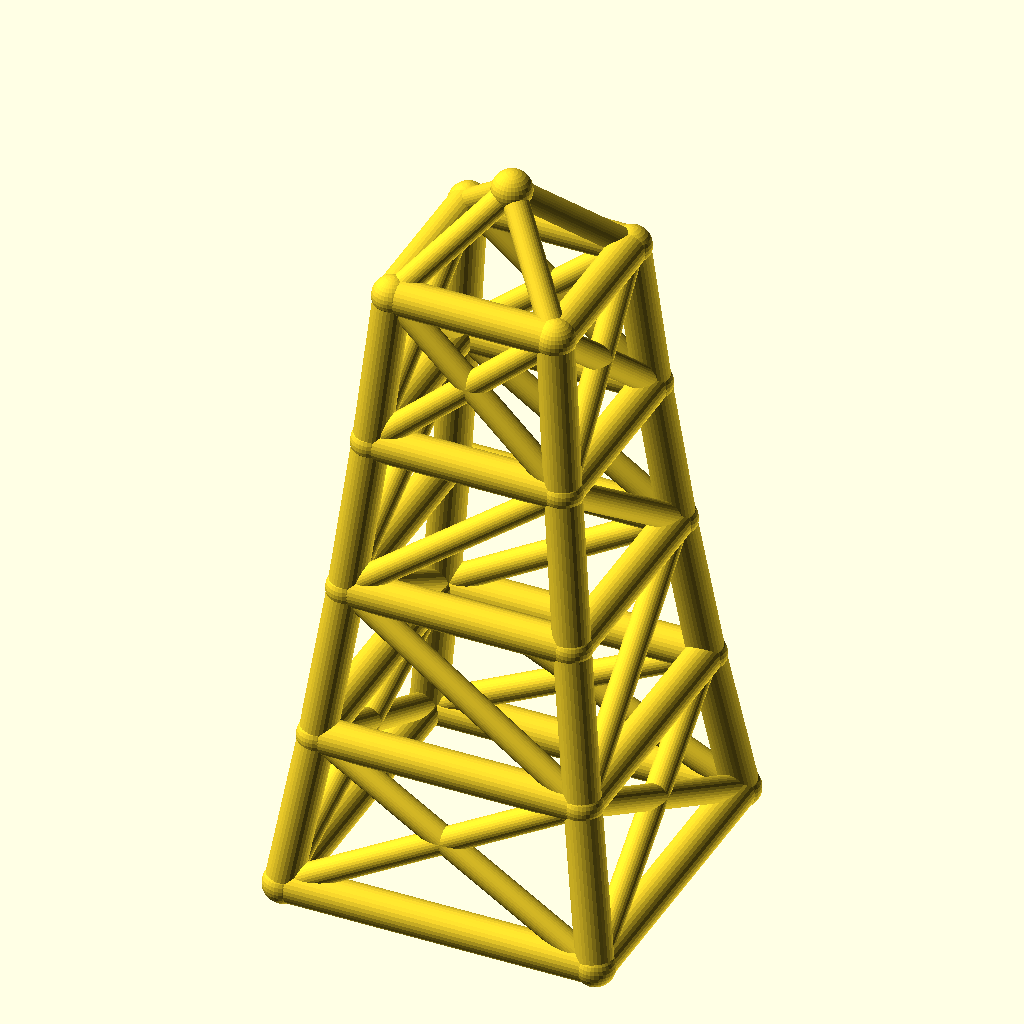
Cell 1 — every parameter at its default value.
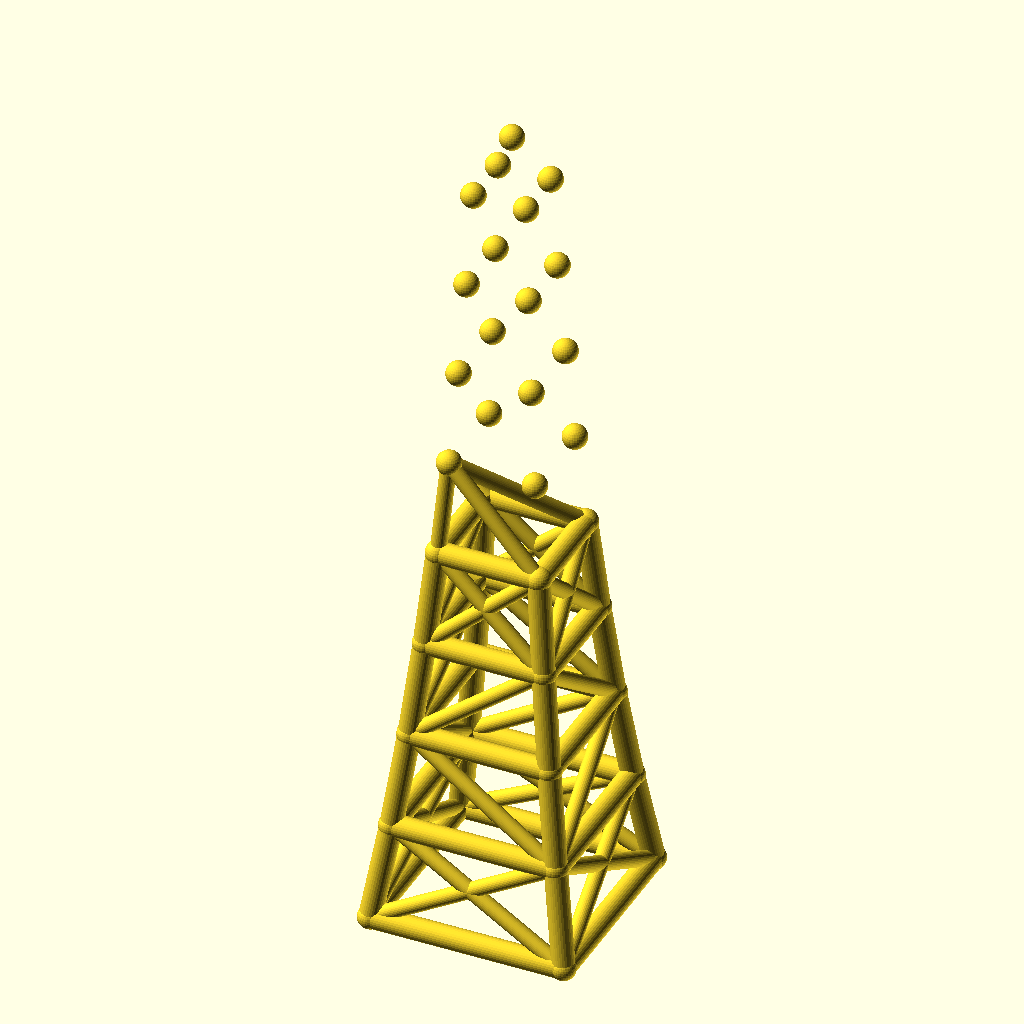
Cell 2 — levels set to 8, the other parameters unchanged.
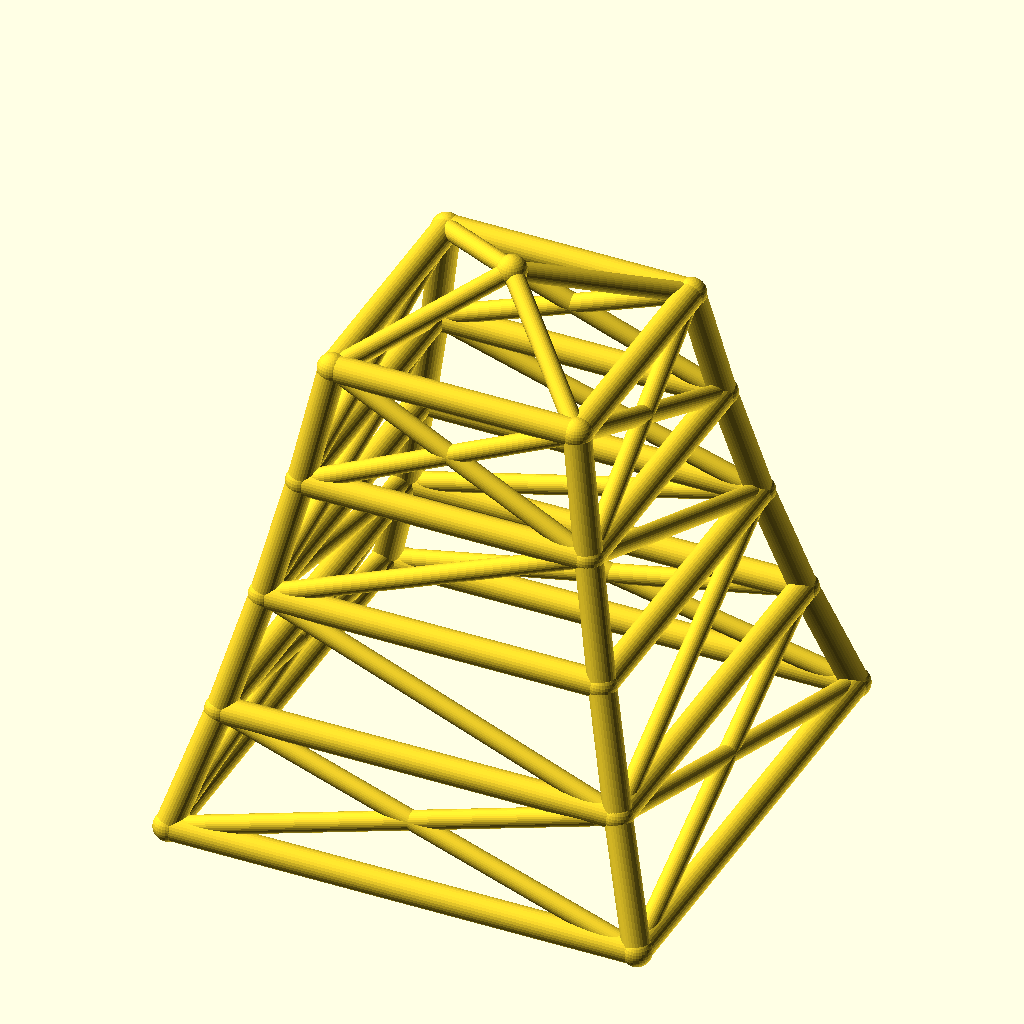
Cell 3: the same model with base_w = 140.
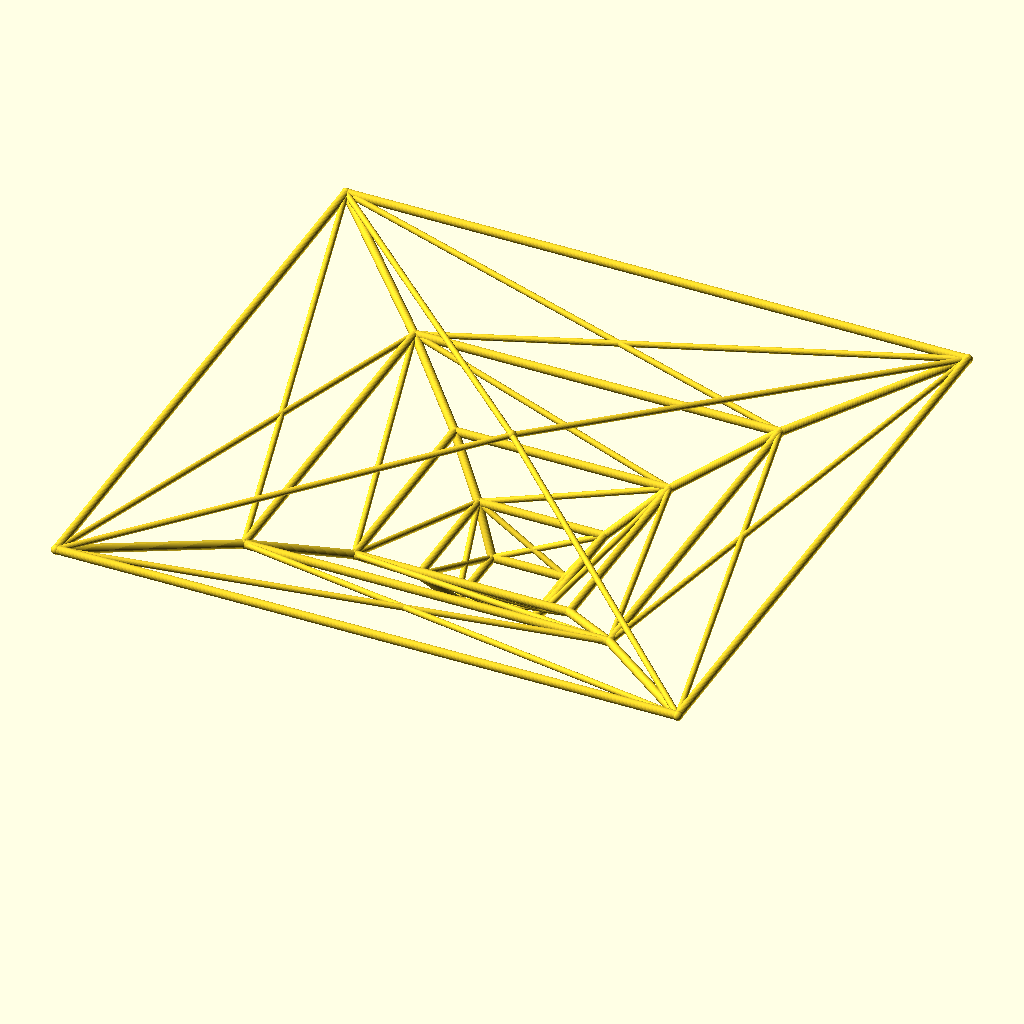
Cell 4: the same model with taper = 1.7.
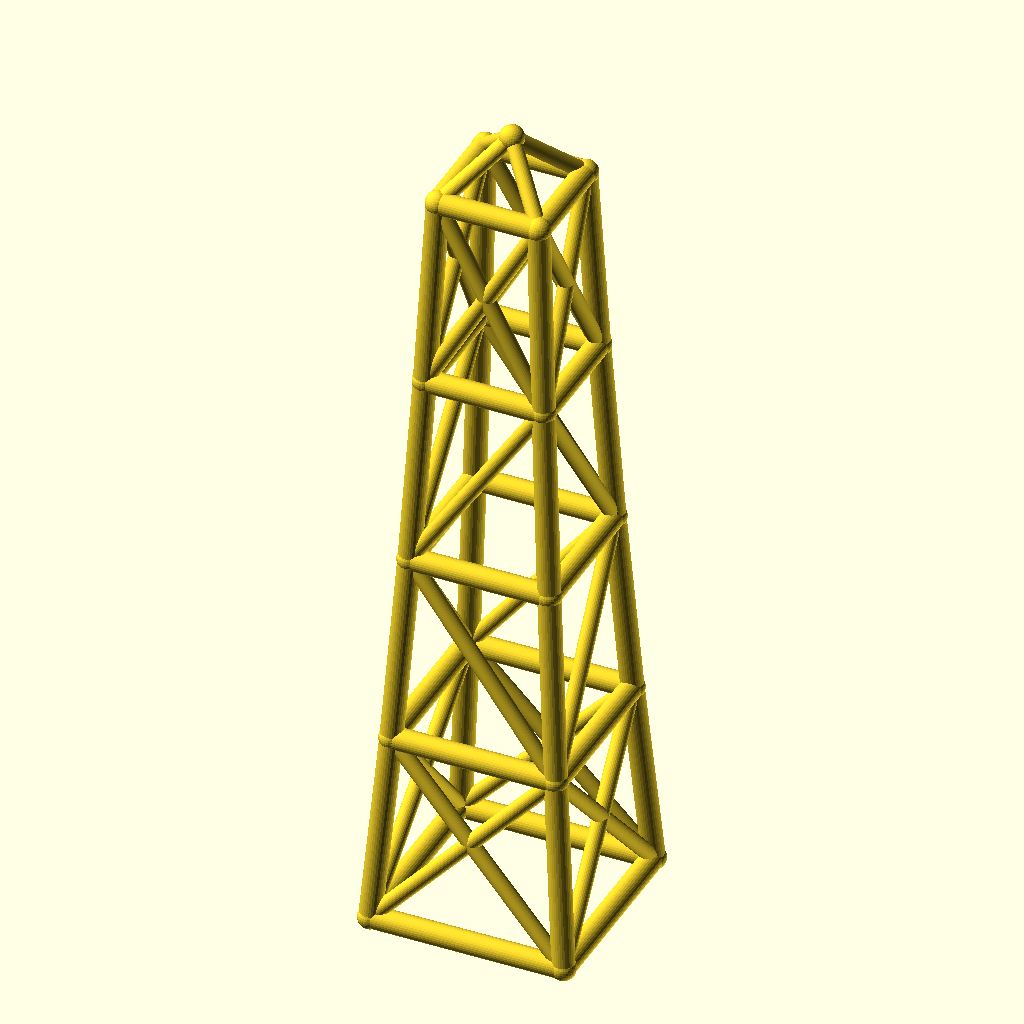
Cell 5: level_h = 70 (everything else at default).
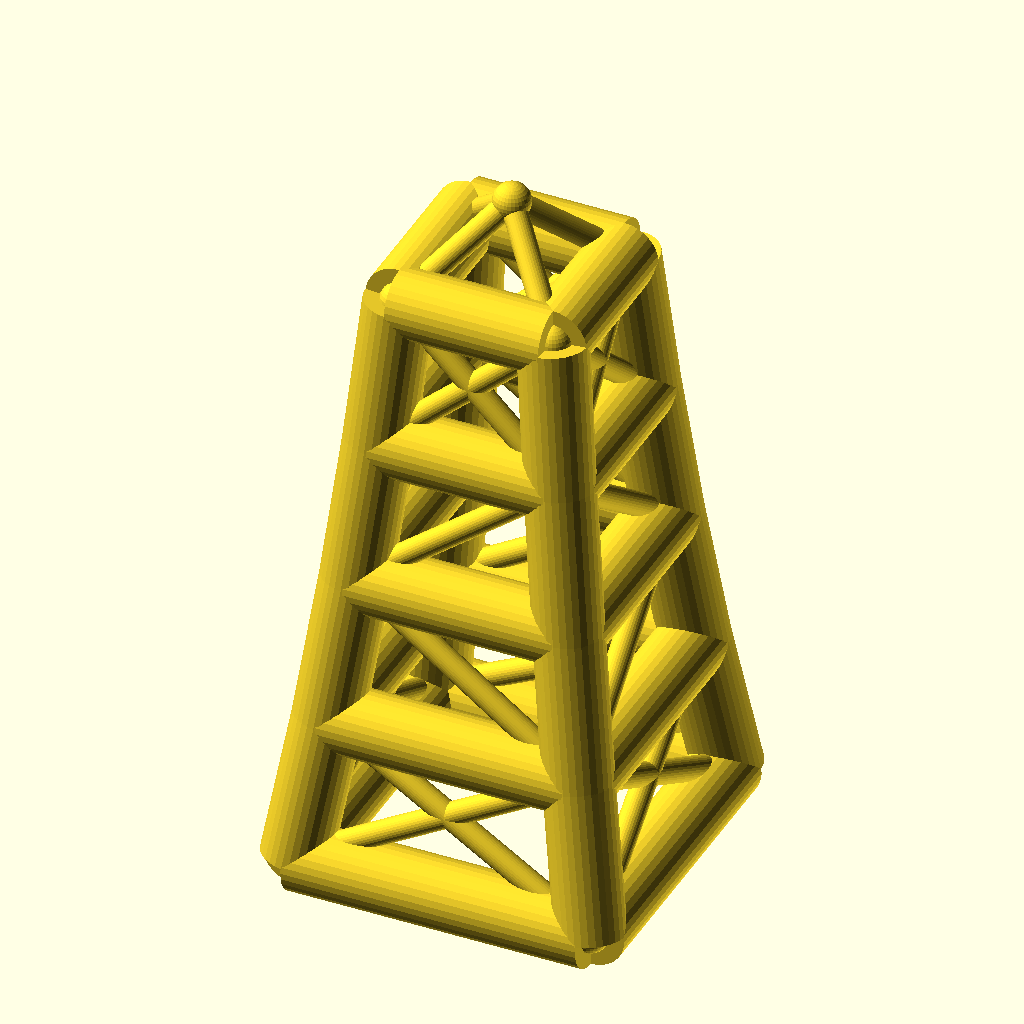
Cell 6 — leg_r set to 8, the other parameters unchanged.
All cells are drawn from the same view direction (rotation 55°, 0°, 25°, orthographic, colour scheme Cornfield), but the view is re-fitted for each cell, so position and scale can differ between cells as well as the parameter.
The OpenSCAD source (optional_data/data/wire2/masttowers/scene_0067.scad):
$fn = 32;

// ----------------------------------------------------------------------
// Tapered four-leg tower: 4 levels, base 70 mm, taper 0.85 per level
// ----------------------------------------------------------------------

// --- parameters (mm) ---
levels = 4;               // number of tower levels
base_w = 70;              // bottom ring width (X and Y)
taper = 0.85;             // ring width multiplier per level
level_h = 35;             // height of one level
leg_r = 4;                // leg / ring member radius
brace_r = 2.8;            // diagonal brace radius
joint_r = 4.4;            // joint ball radius
crown_h = 20;             // crown mast height above the top ring

bbox_x = base_w + 2 * joint_r;  // overall X, joints included
bbox_y = base_w + 2 * joint_r;  // overall Y, joints included
bbox_z = levels * level_h + crown_h + 2 * joint_r;  // overall Z, joints included
leg_d = 2 * leg_r;  // leg / ring stock diameter
brace_d = 2 * brace_r;  // brace stock diameter
joint_d = 2 * joint_r;  // joint ball diameter
top_w = base_w * pow(taper, levels);  // width of the top ring
nodes = concat([for (lvl = [0 : levels], sx = [-1, 1], sy = [-1, 1]) [sx * base_w * pow(taper, lvl) / 2, sy * base_w * pow(taper, lvl) / 2, lvl * level_h]], [[0, 0, levels * level_h + crown_h]]);

module member(a, b, r) {
  /* round stock from joint a to joint b, ends buried in the joint balls */
  d = b - a;
  length = norm(d);
  translate(a) rotate([0, acos(d[2] / length), atan2(d[1], d[0])])
    cylinder(h = length, r = r);
}

module joint(p, r) {
  /* ball at the joint centre, fatter than every member meeting there */
  translate(p) sphere(r = r);
}

/* members - each call is one graph edge */
member(nodes[0], nodes[4], leg_r);
member(nodes[1], nodes[5], leg_r);
member(nodes[2], nodes[6], leg_r);
member(nodes[3], nodes[7], leg_r);
member(nodes[4], nodes[8], leg_r);
member(nodes[5], nodes[9], leg_r);
member(nodes[6], nodes[10], leg_r);
member(nodes[7], nodes[11], leg_r);
member(nodes[8], nodes[12], leg_r);
member(nodes[9], nodes[13], leg_r);
member(nodes[10], nodes[14], leg_r);
member(nodes[11], nodes[15], leg_r);
member(nodes[12], nodes[16], leg_r);
member(nodes[13], nodes[17], leg_r);
member(nodes[14], nodes[18], leg_r);
member(nodes[15], nodes[19], leg_r);
member(nodes[0], nodes[1], leg_r);
member(nodes[2], nodes[3], leg_r);
member(nodes[0], nodes[2], leg_r);
member(nodes[1], nodes[3], leg_r);
member(nodes[4], nodes[5], leg_r);
member(nodes[6], nodes[7], leg_r);
member(nodes[4], nodes[6], leg_r);
member(nodes[5], nodes[7], leg_r);
member(nodes[8], nodes[9], leg_r);
member(nodes[10], nodes[11], leg_r);
member(nodes[8], nodes[10], leg_r);
member(nodes[9], nodes[11], leg_r);
member(nodes[12], nodes[13], leg_r);
member(nodes[14], nodes[15], leg_r);
member(nodes[12], nodes[14], leg_r);
member(nodes[13], nodes[15], leg_r);
member(nodes[16], nodes[17], leg_r);
member(nodes[18], nodes[19], leg_r);
member(nodes[16], nodes[18], leg_r);
member(nodes[17], nodes[19], leg_r);
member(nodes[0], nodes[5], brace_r);
member(nodes[1], nodes[4], brace_r);
member(nodes[2], nodes[7], brace_r);
member(nodes[3], nodes[6], brace_r);
member(nodes[0], nodes[6], brace_r);
member(nodes[2], nodes[4], brace_r);
member(nodes[1], nodes[7], brace_r);
member(nodes[3], nodes[5], brace_r);
member(nodes[5], nodes[8], brace_r);
member(nodes[6], nodes[11], brace_r);
member(nodes[6], nodes[8], brace_r);
member(nodes[5], nodes[11], brace_r);
member(nodes[8], nodes[13], brace_r);
member(nodes[11], nodes[14], brace_r);
member(nodes[8], nodes[14], brace_r);
member(nodes[11], nodes[13], brace_r);
member(nodes[12], nodes[17], brace_r);
member(nodes[13], nodes[16], brace_r);
member(nodes[14], nodes[19], brace_r);
member(nodes[15], nodes[18], brace_r);
member(nodes[12], nodes[18], brace_r);
member(nodes[14], nodes[16], brace_r);
member(nodes[13], nodes[19], brace_r);
member(nodes[15], nodes[17], brace_r);
member(nodes[16], nodes[20], brace_r);
member(nodes[17], nodes[20], brace_r);
member(nodes[18], nodes[20], brace_r);
member(nodes[19], nodes[20], brace_r);

/* joint balls */
for (p = nodes) joint(p, joint_r);
Parameter table extracted from the source (name, type, default, range or options):
levels: number, default 4
base_w: number, default 70
taper: number, default 0.85
level_h: number, default 35
leg_r: number, default 4
brace_r: number, default 2.8
joint_r: number, default 4.4
crown_h: number, default 20
